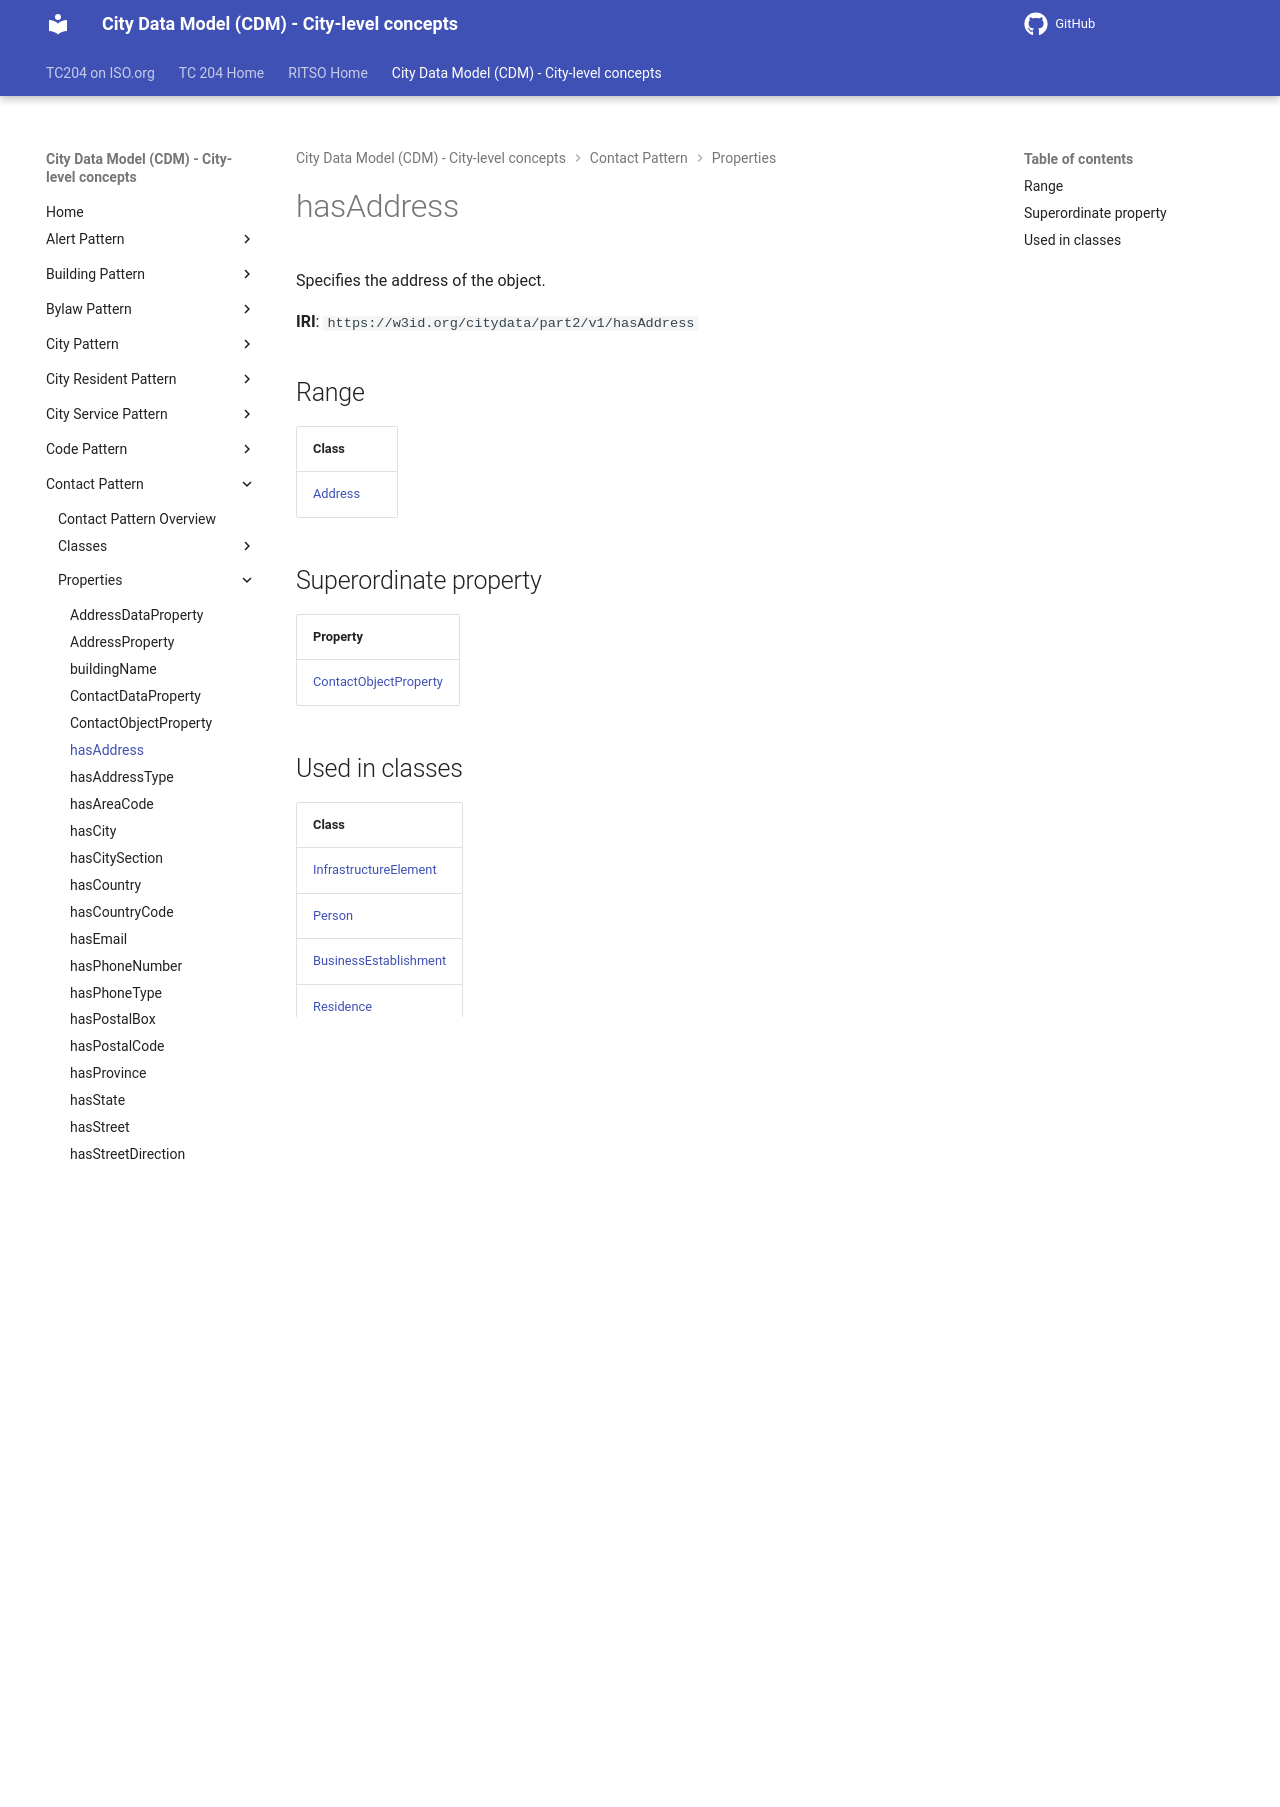

repository: ISO-TC204/ontology-cdm-p2 · page: v1.3.2-alpha.1/properties/hasAddress/index.html · generator: mkdocs

# hasAddress

Specifies the address of the object.

**IRI**: `https://w3id.org/citydata/part2/v1/hasAddress`

## Range

| Class |
|-------|
| [Address](../classes/Address.md) |

## Superordinate property

| Property |
|-------|
| [ContactObjectProperty](ContactObjectProperty.md) |

## Used in classes

| Class |
|-------|
| [InfrastructureElement](../classes/InfrastructureElement.md) |
| [Person](../classes/Person.md) |
| [BusinessEstablishment](../classes/BusinessEstablishment.md) |
| [Residence](../classes/Residence.md) |
| [BuildingUnit](../classes/BuildingUnit.md) |
